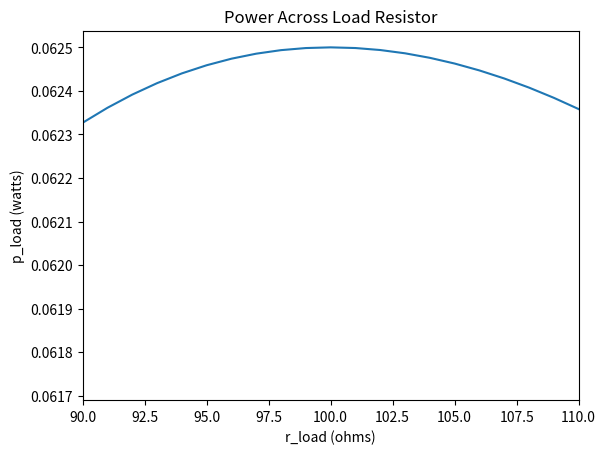

The script that saved this image:
# Example script for EE302 students unfamiliar with python
# Author: MAJ Niblick
# Date: 25APR2021
# Requires Python 3.8X or greater, numpy, sympy, and matplotlib

# To begin with, you'll need to download Python 3.8 or greater. Be sure to include pip in your options while installing
# Download an IDE - I like PyCharm, but Spyder is also popular
# Once you've done that, you'll need to install numpy, sympy, and matplotlib libraries for your project
# Some IDEs (such as pycharm) handle creating virtual environments so that each project is isolated from others,
#   making library dependencies a non-issue. It is often easy to install the above libraries through such IDEs.
# You could also use PIP in the terminal to install with the terminal like the following:
#   py -m pip install [library name]

# Import statements tell Python to use special libraries for this script (which we already installed to our environment)
# Specifically, we will import math for basic math functions, and cmath for complex functions.
# We will also import numpy for arrays, sympy for our equation solver, and matplotlib for plotting

import math
import cmath
import numpy as np
import sympy as sym
from matplotlib import pyplot as plt


# Next we define some custom helper functions

# By default, python uses radians instead of degrees. To avoid manually converting from degrees to
#   radians every time we want to input a polar number, this function simplifies it for us.
def polar(magnitude, degrees):
    """Converts polar number (magnitude, angle in degrees) to complex cartesian number"""
    return cmath.rect(magnitude, math.radians(degrees))


# The next two functions help us to conveniently format our answers for printing the console
def print_polar(complex_number, variable_name='', units='', significant_digits=3):
    """Prints complex number as polar in scientific format in degrees with optional variable name and units"""
    if variable_name != '':
        var_name = variable_name + ' = '
    else:
        var_name = ''
    mag = abs(complex_number)
    angle = math.degrees(cmath.polar(complex_number)[1])
    # python provides numerous options for modifying strings. Since 3.8, you can directly insert variables
    #   in a string using the f' ... {variable name} ...' option
    # Additionally, numeric variables can be formatted a certain way in a string by using the following way:
    #   variable:digits.digitsf, where digits is an integer to specify how many digits you want to display either
    #   before or after the period, and f stand for float (real number), or e for scientific exponential, or other
    #   numeric formatting styles
    print(f'{var_name}{mag:.{significant_digits-1}e} angle {angle:.{significant_digits-1}e} deg {units}')


def print_cartesian(complex_number, variable_name='', units='', significant_digits=3):
    """Prints complex number as polar in scientific format in degrees with optional variable name and units"""
    if variable_name != '':
        var_name = variable_name + ' = '
    else:
        var_name = ''
    print(f'{var_name}{complex_number.real:.{significant_digits-1}e} + j'
          f'{complex_number.imag:.{significant_digits-1}e} {units}')


# Script stars here -------------------------------------------------------------------------------
print('Part 1: Initializing and Printing Complex Numbers -----------------')
# "complex" function is how you input a complex number. The first input is real, the second is imaginary
vt = complex(5, 0)

# Here are a few ways to print the complex variable. First is default print statement. second uses string formatting,
# The other three use our custom functions above, with the last including the optional arguments.
print(vt)
print(f'vt = {vt} V')
print_cartesian(vt)
print_polar(vt)
print_polar(vt, variable_name='vt', units='V', significant_digits=5)

# Now we will define a variable by its polar coordinates instead of its cartesian coordinates using our custom function
it = polar(.25, 30)
print(it)
print_cartesian(it)
print_polar(it, variable_name='it', units='A', significant_digits=4)

# Let's analyze some circuits!
print('Part 2: Basic Analysis --------------------')
# Say we have a simple circuit with a voltage source of 5angle0 V at 100 rad/s, a resistor of 100ohms,
#   and a capacitor of 82 microFarads, all in series.
vs = polar(5, 0)
radians_per_second = 100
r1 = 100
c1 = 82e-6
z_c = complex(0, -1/(radians_per_second*c1))

# To find the voltage across the resistor, we can use voltage divider
# Python follows normal order-of-operation conventions
v_r1 = vs * r1 / (r1 + z_c)
print_polar(v_r1, variable_name='v_r1', units='V')

print('Part 3: Solving Systems --------------------')
# To solve a system of equations for nodal voltage analysis or mesh analysis, we can use sympy's solve function
# Say we have to solve a circuit with the following equations:
# eqn1 = (va-5)/r1 + (va-0)/r2 + (va-vb)/z_c == 0
# eqn2 = (vb-va)/z_c + (vb-0)/r3
vs = 5
r1 = 100
r2 = 200
r3 = 150
z_c = complex(0, -1/(100*82e-6))

# Declare variables to solve
va, vb = sym.symbols('va, vb')

# Set up equations
eqn1 = sym.Eq((va-vs)/r1 + (va-0)/r2 + (va-vb)/z_c, 0)
eqn2 = sym.Eq((vb-va)/z_c + vb/r3, 0)

# Solve equations ad save the solution as an object called "solution"
solution = sym.solve([eqn1, eqn2], (va, vb))
print(solution)

# To call out a specific variable from solution, use solution[variable]
print(solution[va])

# Notice that solution is a string, not a complex number. We can't us it in any follow on math! To fix that,
#   we can convert the string to a complex number with the 'complex()' function
va = complex(solution[va])
print(va)
print_polar(va, variable_name='va', units='V')

# Let's plot some results!
print('Part 4: Plotting ------------------------')
# We have a series circuit of voltage source and two resistors, r1 and r_load
# We want to change a load resistor to see how the power to the load changes
# vs = 5V, R1 = 100 ohms - what happens to the power across RL as we adjust the resistance?
vs = 5
r1 = 100

# Python needs discrete values to plot, so we'll use numpy to create a range of r_load values
#   from 80 to 120 in steps of 1
# Note that when using numpy arrays in scalar math, the operations are applied to each element in the array
r_load = np.arange(80, 120, 1)
p_load = (vs*r_load/(r1+r_load)) * (vs / (r1+r_load))  # P = VI... terms are rearranged

# Create a "figure" object and an "axis" object to put on the figure
fig, ax = plt.subplots()

# Put data onto the x and y axis within our axis object
ax.plot(r_load, p_load)

# Set some properties for our axis object, such as labels
ax.set_xlabel('r_load (ohms)')
ax.set_ylabel('p_load (watts)')
ax.set_title('Power Across Load Resistor')
ax.set_xlim(90, 110)  # Sets limits on x-axis

# Show on the screen
plt.show()

# Congratulations!
